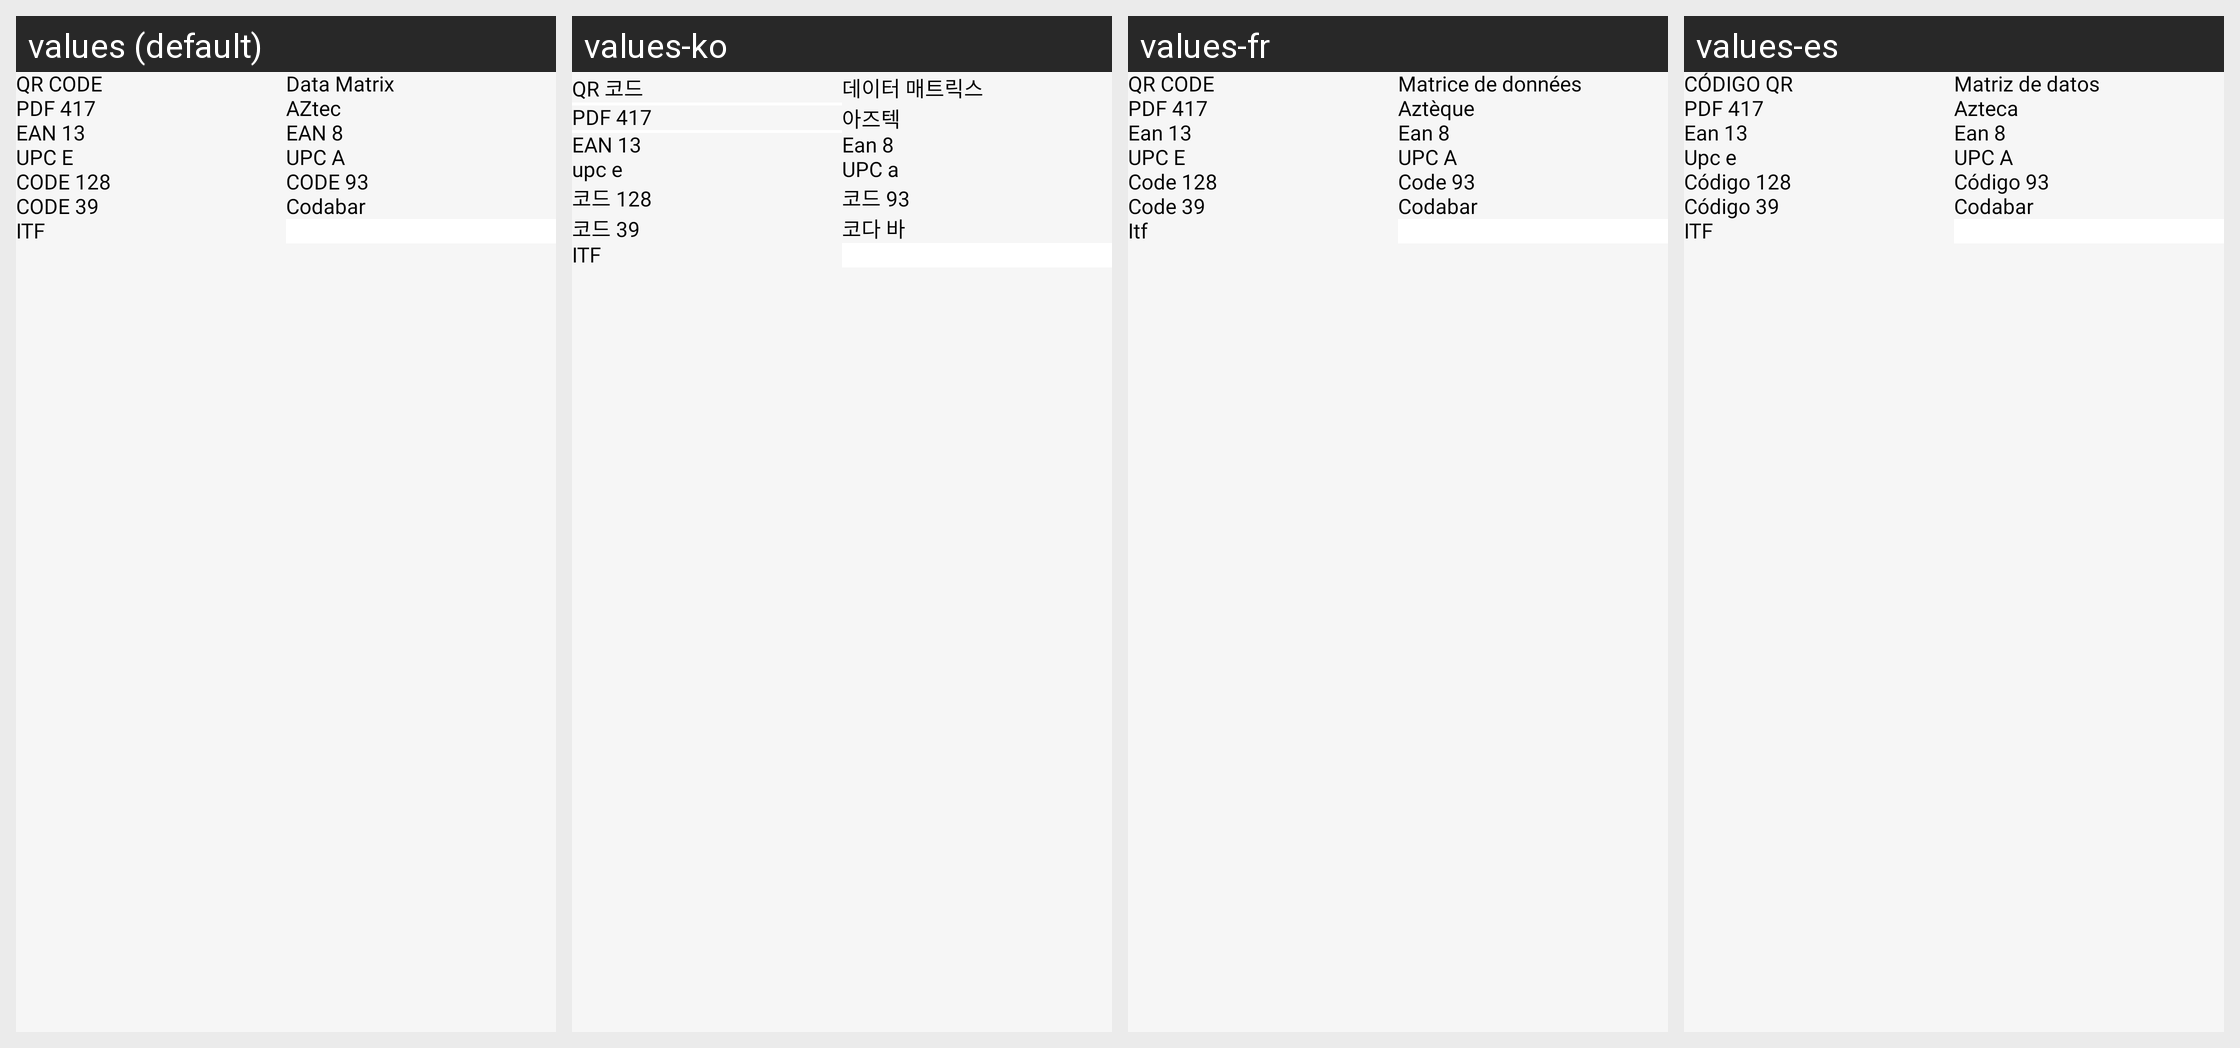

The same Android screen rendered under several of its app's locales, left to right. List the strings drawn on it with the default value and each locale's translation.
Android screen res/layout/fragment_barcode_inside_create.xml rendered under 4 locales, left to right: values (default), values-ko, values-fr, values-es. Device: Nexus 5 (rendered at 1080×1920; each locale shown at half size, 540×960, under a caption strip naming it); theme GreenTheme.
Other locales in the repository, not shown: values-de, values-it, values-pt.
Strings drawn on this screen, with the default value and each locale's value (text and hints the layout hard-codes, and strings that could not be matched under every locale, appear in the picture but are not listed):

newQrCode
  values: QR CODE
  values-ko: QR 코드
  values-fr: QR CODE
  values-es: CÓDIGO QR

dataMatrix
  values: Data Matrix
  values-ko: 데이터 매트릭스
  values-fr: Matrice de données
  values-es: Matriz de datos

pdf
  values: PDF 417
  values-ko: PDF 417
  values-fr: PDF 417
  values-es: PDF 417

aztec
  values: AZtec
  values-ko: 아즈텍
  values-fr: Aztèque
  values-es: Azteca

ean13
  values: EAN 13
  values-ko: EAN 13
  values-fr: Ean 13
  values-es: Ean 13

ean8
  values: EAN 8
  values-ko: Ean 8
  values-fr: Ean 8
  values-es: Ean 8

upce
  values: UPC E
  values-ko: upc e
  values-fr: UPC E
  values-es: Upc e

upca
  values: UPC A
  values-ko: UPC a
  values-fr: UPC A
  values-es: UPC A

code128
  values: CODE 128
  values-ko: 코드 128
  values-fr: Code 128
  values-es: Código 128

code93
  values: CODE 93
  values-ko: 코드 93
  values-fr: Code 93
  values-es: Código 93

code39
  values: CODE 39
  values-ko: 코드 39
  values-fr: Code 39
  values-es: Código 39

codabar
  values: Codabar
  values-ko: 코다 바
  values-fr: Codabar
  values-es: Codabar

itf
  values: ITF
  values-ko: ITF
  values-fr: Itf
  values-es: ITF
